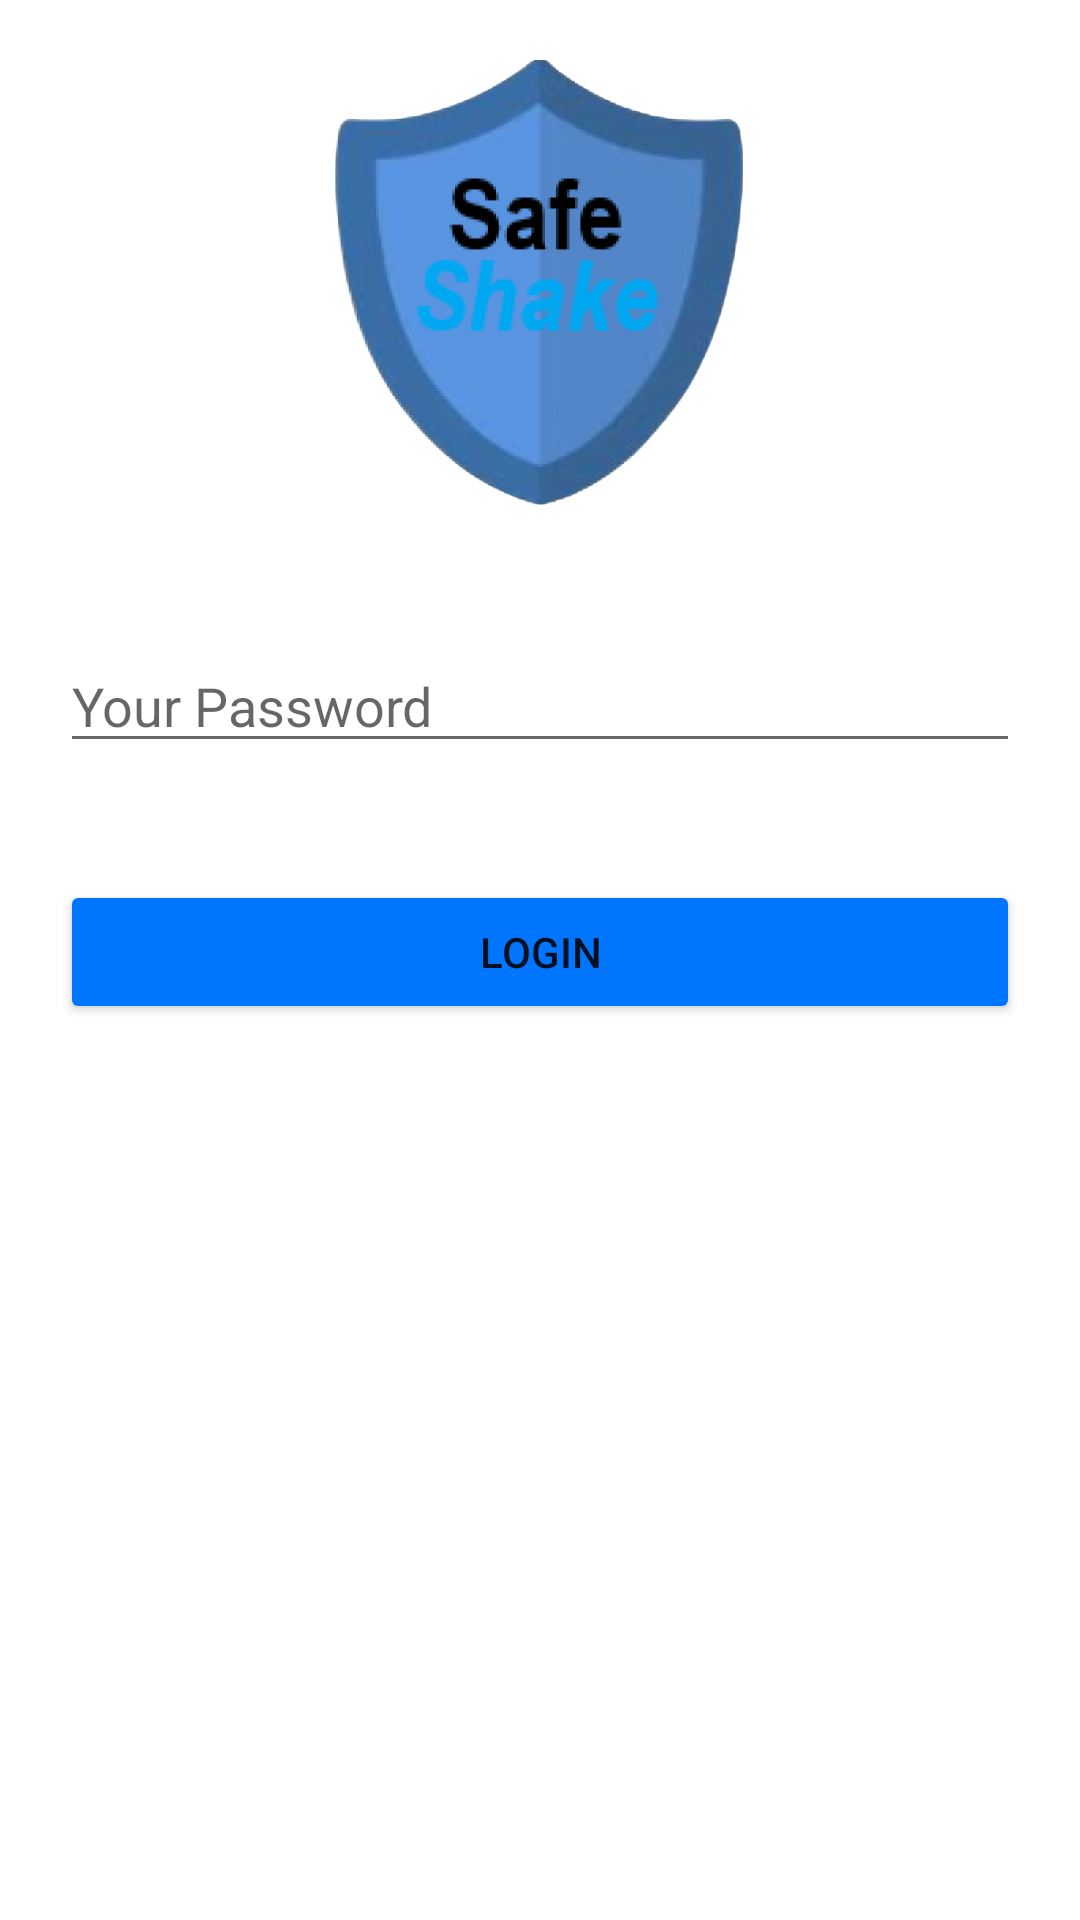

The Android layout XML behind this screen, and the referenced resources:
<!-- AndroidManifest.xml: application theme Theme.Safeshake3 -->
<!-- res/layout/login2.xml -->
<?xml version="1.0" encoding="utf-8"?>
<RelativeLayout xmlns:android="http://schemas.android.com/apk/res/android"
    xmlns:app="http://schemas.android.com/apk/res-auto"
    xmlns:tools="http://schemas.android.com/tools"
    android:layout_width="match_parent"
    android:layout_height="match_parent">

    <LinearLayout
        android:layout_width="match_parent"
        android:layout_height="match_parent"
        android:orientation="vertical"
        android:padding="20dp">

        <ImageView
            android:id="@+id/imageView"
            android:layout_width="match_parent"
            android:layout_height="155dp"
            app:srcCompat="@drawable/logoss_removebg_preview" />

        <Space
            android:layout_width="match_parent"
            android:layout_height="38dp" />

        <EditText
            android:id="@+id/login_password3"
            android:layout_width="match_parent"
            android:layout_height="wrap_content"
            android:ems="10"
            android:hint="Your Password"
            android:inputType="textPassword" />

        <Space
            android:layout_width="match_parent"
            android:layout_height="39dp" />

        <Button
            android:id="@+id/login_button"
            android:layout_width="match_parent"
            android:layout_height="wrap_content"
            android:backgroundTint="#0076FF"
            android:text="Login" />
    </LinearLayout>
</RelativeLayout>
<!-- resources referenced by this layout -->
<resources>
  <!-- drawable logoss_removebg_preview: png bitmap (drawable, 59729 bytes) -->
  <style name="Theme.Safeshake3" parent="Theme.MaterialComponents.DayNight.DarkActionBar">
          
          <item name="colorPrimary">@color/purple_500</item>
          <item name="colorPrimaryVariant">@color/purple_700</item>
          <item name="colorOnPrimary">@color/white</item>
          
          <item name="colorSecondary">@color/teal_200</item>
          <item name="colorSecondaryVariant">@color/teal_700</item>
          <item name="colorOnSecondary">@color/black</item>
          
          <item name="android:statusBarColor" tools:targetApi="l">?attr/colorPrimaryVariant</item>
          
      </style>
  <!-- not gathered from this repository: default colours our renderer supplied (Android Studio template values) -->
  <color name="purple_500">#FF6200EE</color>
  <color name="purple_700">#FF3700B3</color>
  <color name="teal_200">#FF03DAC5</color>
  <color name="teal_700">#FF018786</color>
  <color name="black">#FF000000</color>
  <color name="white">#FFFFFFFF</color>
</resources>
